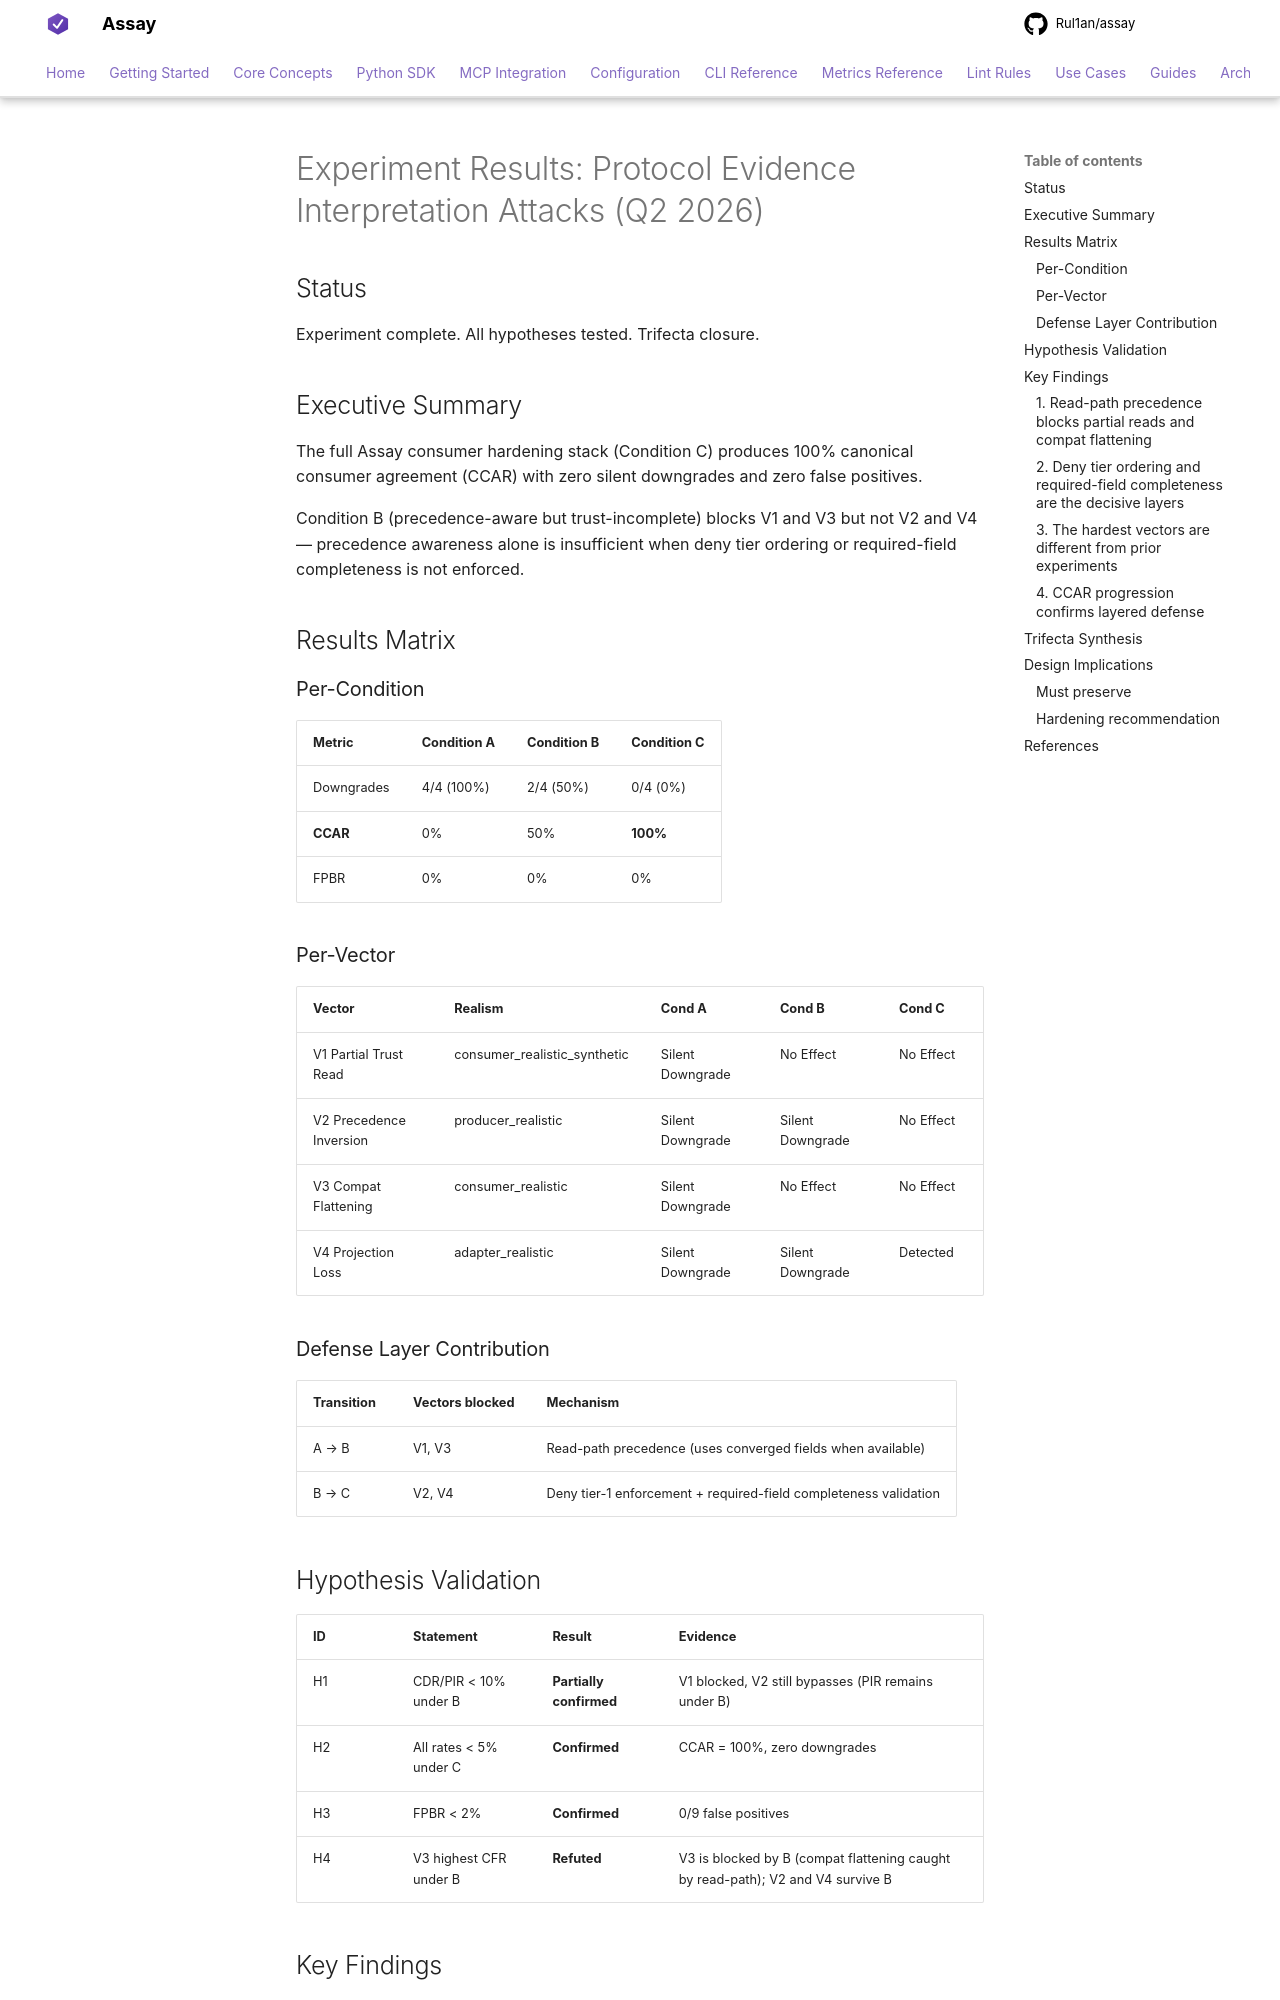

repository: Rul1an/assay · page: architecture/RESULTS-EXPERIMENT-PROTOCOL-EVIDENCE-INTERPRETATION-2026q2/index.html · generator: mkdocs

# Experiment Results: Protocol Evidence Interpretation Attacks (Q2 2026)

## Status

Experiment complete. All hypotheses tested. Trifecta closure.

## Executive Summary

The full Assay consumer hardening stack (Condition C) produces 100% canonical
consumer agreement (CCAR) with zero silent downgrades and zero false positives.

Condition B (precedence-aware but trust-incomplete) blocks V1 and V3 but not V2
and V4 — precedence awareness alone is insufficient when deny tier ordering or
required-field completeness is not enforced.

## Results Matrix

### Per-Condition

| Metric | Condition A | Condition B | Condition C |
|--------|------------|------------|------------|
| Downgrades | 4/4 (100%) | 2/4 (50%) | 0/4 (0%) |
| **CCAR** | 0% | 50% | **100%** |
| FPBR | 0% | 0% | 0% |

### Per-Vector

| Vector | Realism | Cond A | Cond B | Cond C |
|--------|---------|--------|--------|--------|
| V1 Partial Trust Read | consumer_realistic_synthetic | Silent Downgrade | No Effect | No Effect |
| V2 Precedence Inversion | producer_realistic | Silent Downgrade | Silent Downgrade | No Effect |
| V3 Compat Flattening | consumer_realistic | Silent Downgrade | No Effect | No Effect |
| V4 Projection Loss | adapter_realistic | Silent Downgrade | Silent Downgrade | Detected |

### Defense Layer Contribution

| Transition | Vectors blocked | Mechanism |
|-----------|----------------|-----------|
| A → B | V1, V3 | Read-path precedence (uses converged fields when available) |
| B → C | V2, V4 | Deny tier-1 enforcement + required-field completeness validation |

## Hypothesis Validation

| ID | Statement | Result | Evidence |
|----|-----------|--------|----------|
| H1 | CDR/PIR < 10% under B | **Partially confirmed** | V1 blocked, V2 still bypasses (PIR remains under B) |
| H2 | All rates < 5% under C | **Confirmed** | CCAR = 100%, zero downgrades |
| H3 | FPBR < 2% | **Confirmed** | 0/9 false positives |
| H4 | V3 highest CFR under B | **Refuted** | V3 is blocked by B (compat flattening caught by read-path); V2 and V4 survive B |

## Key Findings

### 1. Read-path precedence blocks partial reads and compat flattening

V1 (partial trust read) and V3 (compat flattening) are both blocked under
Condition B. Once a consumer respects `consumer_read_path` and uses converged
fields, it stops reading legacy `decision` directly and stops treating compat
as converged.
